Run: headless pygame with SDL's dummy video driver; simulated clock (each Clock.tick advances the game by its frame time, no real sleeping); random seed 0; keys injected as events and as key.get_pressed() state; no mouse input.
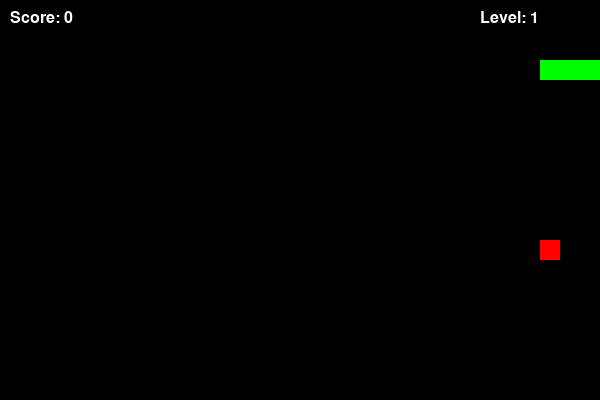
Frame 1 of 1 · flips 1–60 · no input (game ended)

The pygame program that drew these frames:

import pygame
import random

# Initialize Pygame
pygame.init()

# Define constants
WINDOW_WIDTH = 600
WINDOW_HEIGHT = 400
CELL_SIZE = 20
FPS = 10
FONT_SIZE = 24

# Define colors
WHITE = (255, 255, 255)
BLACK = (0, 0, 0)
RED = (255, 0, 0)
GREEN = (0, 255, 0)

# Define directions
UP = (0, -1)
DOWN = (0, 1)
LEFT = (-1, 0)
RIGHT = (1, 0)

# Set up display
window = pygame.display.set_mode((WINDOW_WIDTH, WINDOW_HEIGHT))
pygame.display.set_caption("Snake Game")

# Set up clock for controlling game speed
clock = pygame.time.Clock()

# Define a font for displaying score and level
font = pygame.font.Font(None, FONT_SIZE)


# Function to create a random position for the food
def create_random_food_position(snake, food=None):
    while True:
        x = random.randint(0, (WINDOW_WIDTH // CELL_SIZE) - 1) * CELL_SIZE
        y = random.randint(0, (WINDOW_HEIGHT // CELL_SIZE) - 1) * CELL_SIZE
        food_pos = (x, y)
        # Make sure the food is not on the snake or the same as the current food position
        if food_pos not in snake and food_pos != food:
            return food_pos


# Function to draw the game state
def draw_game(snake, food, score, level):
    # Clear the window
    window.fill(BLACK)

    # Draw the snake
    for segment in snake:
        pygame.draw.rect(window, GREEN, pygame.Rect(segment[0], segment[1], CELL_SIZE, CELL_SIZE))

    # Draw the food
    pygame.draw.rect(window, RED, pygame.Rect(food[0], food[1], CELL_SIZE, CELL_SIZE))

    # Display score and level
    score_text = font.render(f"Score: {score}", True, WHITE)
    level_text = font.render(f"Level: {level}", True, WHITE)
    window.blit(score_text, (10, 10))
    window.blit(level_text, (WINDOW_WIDTH - 120, 10))

    # Update the display
    pygame.display.update()


# Function to start the game
def start_game():
    # Initial snake and food positions
    snake = [(CELL_SIZE * 3, CELL_SIZE * 3), (CELL_SIZE * 2, CELL_SIZE * 3), (CELL_SIZE, CELL_SIZE * 3)]
    food = create_random_food_position(snake)

    # Initial direction is right
    direction = RIGHT

    # Initialize score and level
    score = 0
    level = 1
    speed = FPS

    # Game loop
    while True:
        # Handle events
        for event in pygame.event.get():
            if event.type == pygame.QUIT:
                pygame.quit()
                return
            elif event.type == pygame.KEYDOWN:
                if event.key == pygame.K_UP and direction != DOWN:
                    direction = UP
                elif event.key == pygame.K_DOWN and direction != UP:
                    direction = DOWN
                elif event.key == pygame.K_LEFT and direction != RIGHT:
                    direction = LEFT
                elif event.key == pygame.K_RIGHT and direction != LEFT:
                    direction = RIGHT

        # Move the snake
        head = snake[0]
        new_head = (head[0] + direction[0] * CELL_SIZE, head[1] + direction[1] * CELL_SIZE)

        # Check for wall collisions
        if (new_head[0] < 0 or new_head[0] >= WINDOW_WIDTH or
                new_head[1] < 0 or new_head[1] >= WINDOW_HEIGHT):
            print("Game Over! Wall collision.")
            print(f"Final Score: {score}")
            pygame.quit()
            return

        # Check for snake collisions (self-collision)
        if new_head in snake:
            print("Game Over! Snake collision.")
            print(f"Final Score: {score}")
            pygame.quit()
            return

        # Add the new head to the snake
        snake.insert(0, new_head)

        # Check if the snake ate the food
        if new_head == food:
            score += 1

            # Increase level and speed every 4 foods
            if score % 4 == 0:
                level += 1
                speed += 2

            # Generate a new food position
            food = create_random_food_position(snake)
        else:
            # Remove the last segment of the snake (not growing)
            snake.pop()

        # Draw the game state
        draw_game(snake, food, score, level)

        # Control the speed of the game
        clock.tick(speed)

# Run the game
start_game()
